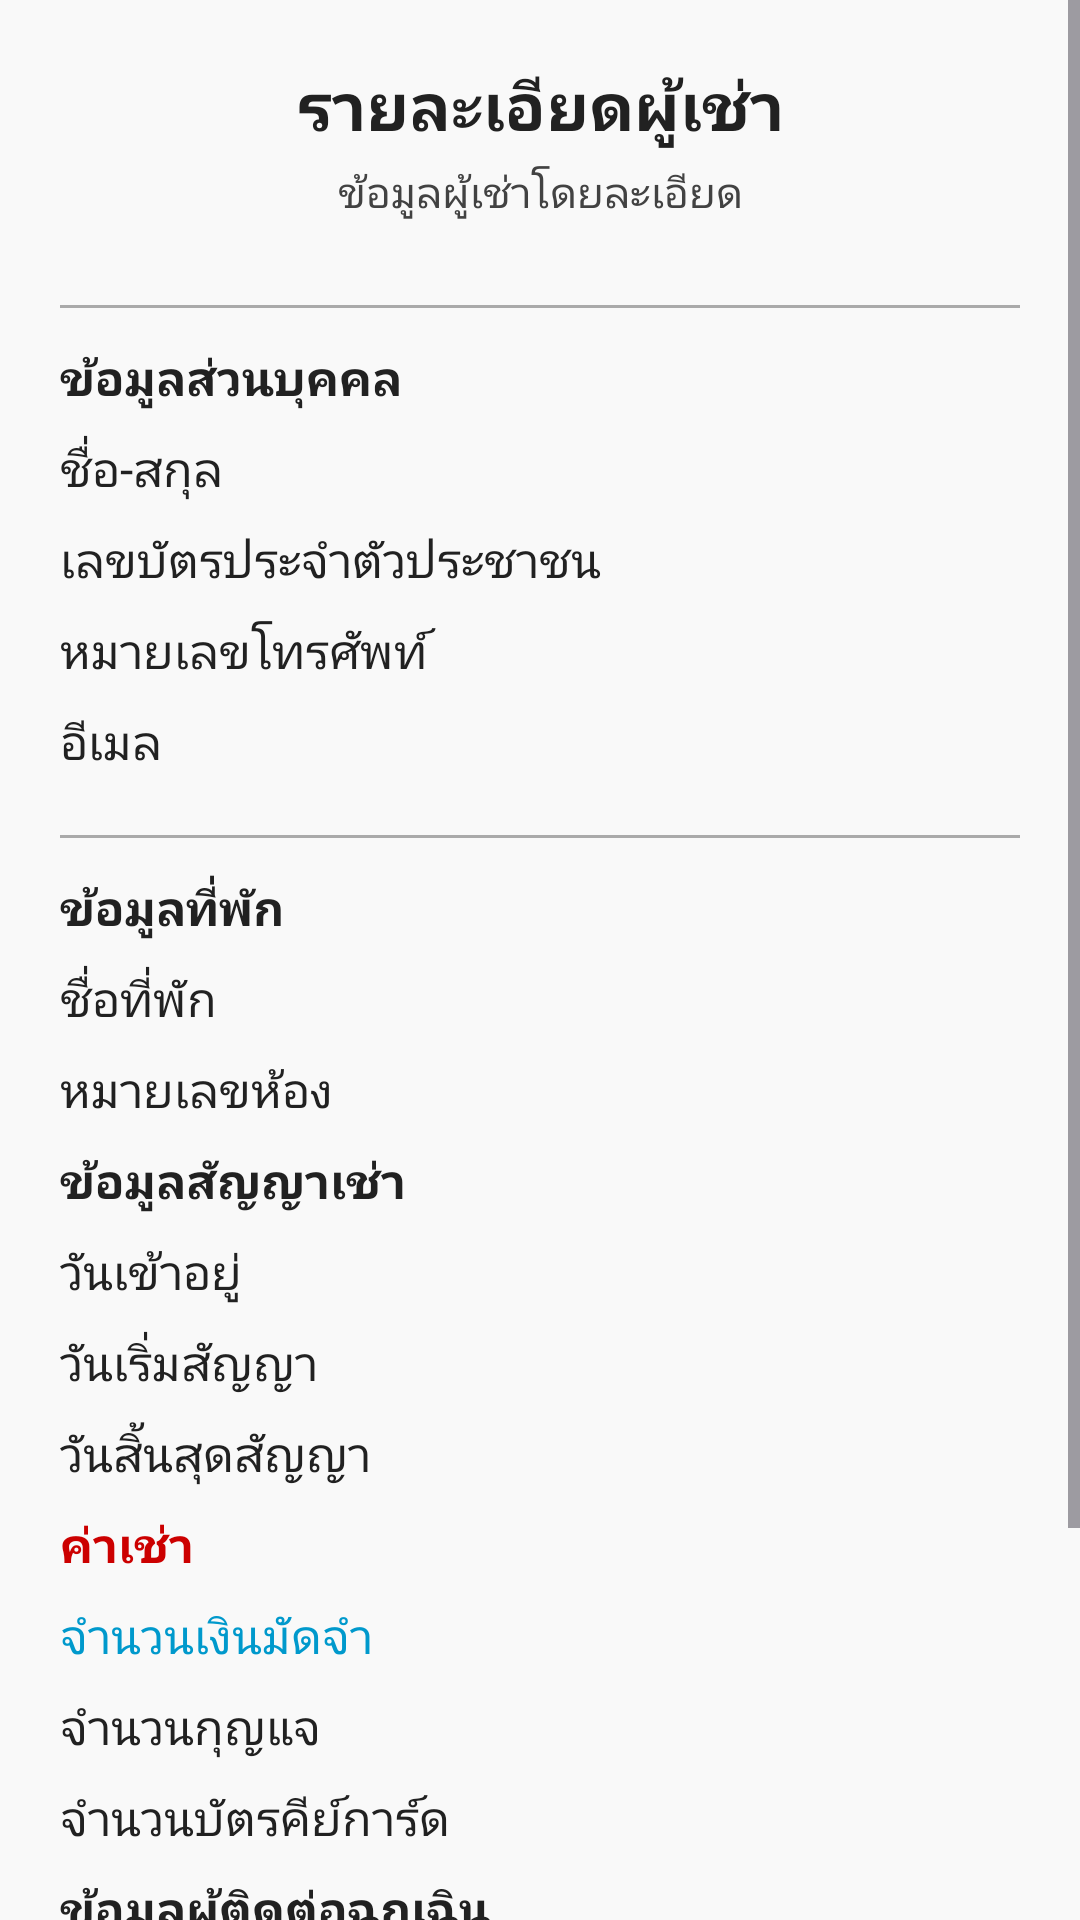

Produce the Android XML layout that renders to this screen, including the resource entries it uses.
<!-- AndroidManifest.xml: application theme Theme.ApartmentManageApp -->
<!-- res/layout/activity_tenant_detail.xml -->
<?xml version="1.0" encoding="utf-8"?>
<ScrollView
    xmlns:android="http://schemas.android.com/apk/res/android"
    android:layout_width="match_parent"
    android:layout_height="match_parent"
    android:background="#F9F9F9"
    android:fitsSystemWindows="true">

    <LinearLayout
        android:layout_width="match_parent"
        android:layout_height="wrap_content"
        android:orientation="vertical"
        android:padding="20dp"
        android:gravity="center">

        
        <TextView
            android:id="@+id/header_title"
            android:layout_width="match_parent"
            android:layout_height="wrap_content"
            android:text="@string/title_tenant_details"
            android:textSize="22sp"
            android:textStyle="bold"
            android:gravity="center"
            android:textColor="@color/textPrimary"
            android:paddingBottom="4dp"/>

        <TextView
            android:id="@+id/header_subtitle"
            android:layout_width="match_parent"
            android:layout_height="wrap_content"
            android:text="@string/subtitle_tenant_details"
            android:textSize="14sp"
            android:gravity="center"
            android:textColor="@color/textSecondary"
            android:paddingBottom="16dp"/>

        <View
            android:layout_width="match_parent"
            android:layout_height="1dp"
            android:background="@android:color/darker_gray"
            android:layout_marginVertical="12dp"/>

        
        <TextView
            android:layout_width="match_parent"
            android:layout_height="wrap_content"
            android:text="@string/section_personal_info"
            android:textSize="16sp"
            android:textStyle="bold"
            android:paddingBottom="8dp"
            android:textColor="@color/textPrimary"/>

        <TextView
            android:id="@+id/text_tenant_name"
            android:layout_width="match_parent"
            android:layout_height="wrap_content"
            android:text="@string/detail_full_name"
            android:textSize="16sp"
            android:paddingBottom="8dp"
            android:textColor="@color/textPrimary"/>

        <TextView
            android:id="@+id/text_citizen_id"
            android:layout_width="match_parent"
            android:layout_height="wrap_content"
            android:text="@string/detail_citizen_id"
            android:textSize="16sp"
            android:paddingBottom="8dp"
            android:textColor="@color/textPrimary"/>

        <TextView
            android:id="@+id/text_phone_number"
            android:layout_width="match_parent"
            android:layout_height="wrap_content"
            android:text="@string/detail_phone"
            android:textSize="16sp"
            android:paddingBottom="8dp"
            android:textColor="@color/textPrimary"
            android:autoLink="phone"/>

        <TextView
            android:id="@+id/text_email"
            android:layout_width="match_parent"
            android:layout_height="wrap_content"
            android:text="@string/detail_email"
            android:textSize="16sp"
            android:paddingBottom="8dp"
            android:textColor="@color/textPrimary"/>

        <View
            android:layout_width="match_parent"
            android:layout_height="1dp"
            android:background="@android:color/darker_gray"
            android:layout_marginVertical="12dp"/>

        
        <TextView
            android:layout_width="match_parent"
            android:layout_height="wrap_content"
            android:text="@string/section_property_info"
            android:textSize="16sp"
            android:textStyle="bold"
            android:paddingBottom="8dp"
            android:textColor="@color/textPrimary"/>

        <TextView
            android:id="@+id/text_property_name"
            android:layout_width="match_parent"
            android:layout_height="wrap_content"
            android:text="@string/detail_property"
            android:textSize="16sp"
            android:paddingBottom="8dp"
            android:textColor="@color/textPrimary"/>

        <TextView
            android:id="@+id/text_unit_number"
            android:layout_width="match_parent"
            android:layout_height="wrap_content"
            android:text="@string/detail_unit"
            android:textSize="16sp"
            android:paddingBottom="8dp"
            android:textColor="@color/textPrimary"/>

        
        <TextView
            android:layout_width="match_parent"
            android:layout_height="wrap_content"
            android:text="@string/section_lease_info"
            android:textSize="16sp"
            android:textStyle="bold"
            android:paddingBottom="8dp"
            android:textColor="@color/textPrimary"/>

        <TextView
            android:id="@+id/text_move_in_date"
            android:layout_width="match_parent"
            android:layout_height="wrap_content"
            android:text="@string/detail_move_in"
            android:textSize="16sp"
            android:paddingBottom="8dp"
            android:textColor="@color/textPrimary"/>

        <TextView
            android:id="@+id/text_lease_start"
            android:layout_width="match_parent"
            android:layout_height="wrap_content"
            android:text="@string/detail_lease_start"
            android:textSize="16sp"
            android:paddingBottom="8dp"
            android:textColor="@color/textPrimary"/>

        <TextView
            android:id="@+id/text_lease_end"
            android:layout_width="match_parent"
            android:layout_height="wrap_content"
            android:text="@string/detail_lease_end"
            android:textSize="16sp"
            android:paddingBottom="8dp"
            android:textColor="@color/textPrimary"/>

        <TextView
            android:id="@+id/text_rent_amount"
            android:layout_width="match_parent"
            android:layout_height="wrap_content"
            android:text="@string/detail_rent_amount"
            android:textSize="16sp"
            android:textStyle="bold"
            android:textColor="@android:color/holo_red_dark"
            android:paddingBottom="8dp"/>

        <TextView
            android:id="@+id/text_deposit_amount"
            android:layout_width="match_parent"
            android:layout_height="wrap_content"
            android:text="@string/detail_deposit"
            android:textSize="16sp"
            android:textColor="@android:color/holo_blue_dark"
            android:paddingBottom="8dp"/>

        <TextView
            android:id="@+id/text_key_amount"
            android:layout_width="match_parent"
            android:layout_height="wrap_content"
            android:text="@string/detail_key_amount"
            android:textSize="16sp"
            android:paddingBottom="8dp"
            android:textColor="@color/textPrimary"/>

        <TextView
            android:id="@+id/text_keycard_amount"
            android:layout_width="match_parent"
            android:layout_height="wrap_content"
            android:text="@string/detail_keycard_amount"
            android:textSize="16sp"
            android:paddingBottom="8dp"
            android:textColor="@color/textPrimary"/>

        
        <TextView
            android:layout_width="match_parent"
            android:layout_height="wrap_content"
            android:text="@string/section_emergency_contact"
            android:textSize="16sp"
            android:textStyle="bold"
            android:paddingBottom="8dp"
            android:textColor="@color/textPrimary"/>

        <TextView
            android:id="@+id/text_emergency_contact"
            android:layout_width="match_parent"
            android:layout_height="wrap_content"
            android:text="@string/detail_emergency_contact"
            android:textSize="16sp"
            android:paddingBottom="8dp"
            android:textColor="@color/textPrimary"/>

        <TextView
            android:id="@+id/text_emergency_phone"
            android:layout_width="match_parent"
            android:layout_height="wrap_content"
            android:text="@string/detail_emergency_phone"
            android:textSize="16sp"
            android:textColor="@color/primary"
            android:paddingBottom="12dp"
            android:autoLink="phone"/>

        
        <LinearLayout
            android:layout_width="match_parent"
            android:layout_height="wrap_content"
            android:orientation="horizontal"
            android:gravity="center"
            android:paddingTop="16dp">

            <Button
                android:id="@+id/button_edit_tenant"
                android:layout_width="0dp"
                android:layout_height="wrap_content"
                android:layout_weight="1"
                android:text="@string/btn_edit"
                android:backgroundTint="@android:color/holo_blue_dark"/>

            <Button
                android:id="@+id/button_delete_tenant"
                android:layout_width="0dp"
                android:layout_height="wrap_content"
                android:layout_weight="1"
                android:text="@string/btn_delete"
                android:backgroundTint="@android:color/holo_red_dark"/>
        </LinearLayout>

    </LinearLayout>
</ScrollView>
<!-- resources referenced by this layout -->
<resources>
  <color name="primary">#1565C0</color>
  <color name="textPrimary">#212121</color>
  <color name="textSecondary">#424242</color>
  <string name="btn_delete">ลบ</string>
  <string name="btn_edit">แก้ไข</string>
  <string name="detail_citizen_id">เลขบัตรประจำตัวประชาชน</string>
  <string name="detail_deposit">จำนวนเงินมัดจำ</string>
  <string name="detail_email">อีเมล</string>
  <string name="detail_emergency_contact">ชื่อผู้ติดต่อฉุกเฉิน</string>
  <string name="detail_emergency_phone">หมายเลขโทรศัพท์ฉุกเฉิน</string>
  <string name="detail_full_name">ชื่อ-สกุล</string>
  <string name="detail_key_amount">จำนวนกุญแจ</string>
  <string name="detail_keycard_amount">จำนวนบัตรคีย์การ์ด</string>
  <string name="detail_lease_end">วันสิ้นสุดสัญญา</string>
  <string name="detail_lease_start">วันเริ่มสัญญา</string>
  <string name="detail_move_in">วันเข้าอยู่</string>
  <string name="detail_phone">หมายเลขโทรศัพท์</string>
  <string name="detail_property">ชื่อที่พัก</string>
  <string name="detail_rent_amount">ค่าเช่า</string>
  <string name="detail_unit">หมายเลขห้อง</string>
  <string name="section_emergency_contact">ข้อมูลผู้ติดต่อฉุกเฉิน</string>
  <string name="section_lease_info">ข้อมูลสัญญาเช่า</string>
  <string name="section_personal_info">ข้อมูลส่วนบุคคล</string>
  <string name="section_property_info">ข้อมูลที่พัก</string>
  <string name="subtitle_tenant_details">ข้อมูลผู้เช่าโดยละเอียด</string>
  <string name="title_tenant_details">รายละเอียดผู้เช่า</string>
  <style name="Theme.ApartmentManageApp" parent="Base.Theme.ApartmentManageApp" />
  <style name="Base.Theme.ApartmentManageApp" parent="Theme.Material3.DayNight.NoActionBar">
          
          
      </style>
</resources>
